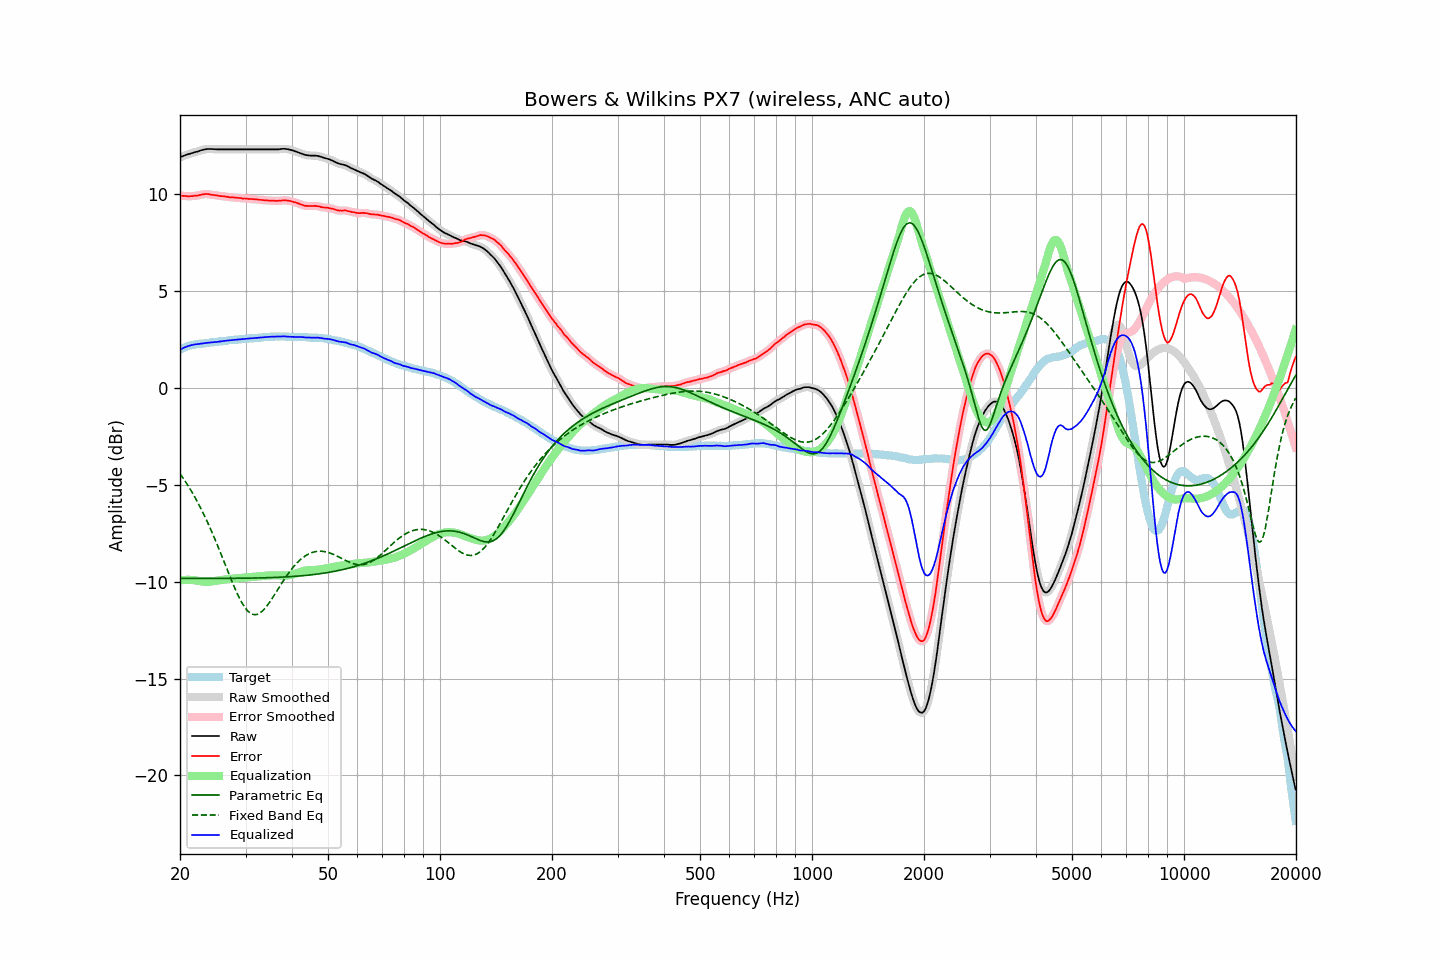

The table this chart was drawn from, first rows:
frequency, raw, error, smoothed, error_smoothed, equalization, parametric_eq, fixed_band_eq, equalized_raw, equalized_smoothed, target
20.00, 11.91, 9.93, 11.91, 9.93, -9.94, -9.83, -4.42, 1.98, 1.98, 1.98
20.20, 11.95, 9.93, 11.95, 9.93, -9.93, -9.83, -4.54, 2.03, 2.02, 2.02
20.40, 11.98, 9.92, 11.98, 9.92, -9.92, -9.83, -4.66, 2.07, 2.07, 2.06
20.61, 12.01, 9.92, 12.01, 9.92, -9.91, -9.83, -4.78, 2.10, 2.10, 2.09
20.81, 12.04, 9.91, 12.04, 9.91, -9.91, -9.83, -4.91, 2.14, 2.14, 2.13
21.02, 12.07, 9.90, 12.07, 9.90, -9.90, -9.83, -5.04, 2.17, 2.17, 2.17
21.23, 12.09, 9.90, 12.10, 9.90, -9.91, -9.83, -5.17, 2.19, 2.19, 2.19
21.44, 12.12, 9.91, 12.12, 9.91, -9.91, -9.83, -5.31, 2.21, 2.21, 2.21
21.66, 12.14, 9.91, 12.15, 9.92, -9.91, -9.83, -5.45, 2.23, 2.23, 2.23
21.87, 12.17, 9.93, 12.17, 9.92, -9.92, -9.83, -5.60, 2.25, 2.25, 2.24
22.09, 12.19, 9.93, 12.19, 9.93, -9.94, -9.83, -5.75, 2.26, 2.26, 2.26
22.31, 12.21, 9.94, 12.22, 9.94, -9.95, -9.83, -5.90, 2.26, 2.27, 2.27
22.54, 12.24, 9.96, 12.24, 9.96, -9.97, -9.83, -6.06, 2.28, 2.28, 2.28
22.76, 12.27, 9.98, 12.27, 9.98, -9.98, -9.83, -6.22, 2.29, 2.29, 2.29
22.99, 12.29, 10.00, 12.29, 10.00, -9.99, -9.83, -6.39, 2.30, 2.30, 2.29
23.22, 12.31, 10.01, 12.32, 10.01, -10.00, -9.83, -6.56, 2.31, 2.31, 2.30
23.45, 12.33, 10.02, 12.33, 10.02, -10.01, -9.83, -6.73, 2.33, 2.32, 2.31
23.69, 12.34, 10.02, 12.34, 10.02, -10.01, -9.83, -6.91, 2.34, 2.33, 2.32
23.92, 12.34, 10.01, 12.35, 10.01, -10.00, -9.83, -7.09, 2.34, 2.34, 2.33
24.16, 12.34, 9.99, 12.34, 9.99, -10.00, -9.83, -7.28, 2.35, 2.35, 2.35
24.40, 12.34, 9.97, 12.34, 9.98, -9.98, -9.83, -7.47, 2.36, 2.36, 2.37
24.65, 12.33, 9.97, 12.34, 9.97, -9.97, -9.83, -7.66, 2.36, 2.37, 2.36
24.89, 12.33, 9.96, 12.33, 9.96, -9.96, -9.83, -7.86, 2.38, 2.37, 2.37
25.14, 12.32, 9.94, 12.33, 9.94, -9.94, -9.83, -8.06, 2.38, 2.38, 2.38
25.39, 12.32, 9.93, 12.32, 9.93, -9.93, -9.83, -8.26, 2.39, 2.39, 2.39
25.65, 12.32, 9.91, 12.32, 9.92, -9.92, -9.83, -8.47, 2.40, 2.40, 2.41
25.91, 12.32, 9.91, 12.32, 9.91, -9.91, -9.83, -8.67, 2.42, 2.42, 2.41
26.16, 12.32, 9.90, 12.32, 9.90, -9.90, -9.83, -8.88, 2.43, 2.43, 2.42
26.43, 12.32, 9.89, 12.32, 9.89, -9.89, -9.83, -9.09, 2.44, 2.44, 2.43
26.69, 12.32, 9.88, 12.32, 9.88, -9.88, -9.83, -9.30, 2.45, 2.45, 2.44
26.96, 12.32, 9.86, 12.32, 9.86, -9.87, -9.83, -9.51, 2.46, 2.46, 2.46
27.23, 12.32, 9.85, 12.32, 9.86, -9.86, -9.83, -9.72, 2.46, 2.46, 2.47
27.50, 12.32, 9.85, 12.32, 9.85, -9.85, -9.83, -9.92, 2.47, 2.47, 2.47
27.77, 12.32, 9.85, 12.32, 9.84, -9.84, -9.83, -10.12, 2.48, 2.48, 2.47
28.05, 12.32, 9.83, 12.32, 9.84, -9.83, -9.83, -10.32, 2.49, 2.49, 2.49
28.33, 12.32, 9.83, 12.32, 9.83, -9.83, -9.83, -10.50, 2.50, 2.50, 2.49
28.62, 12.32, 9.82, 12.32, 9.82, -9.82, -9.82, -10.69, 2.50, 2.50, 2.50
28.90, 12.32, 9.81, 12.32, 9.81, -9.81, -9.82, -10.85, 2.51, 2.51, 2.51
29.19, 12.32, 9.81, 12.32, 9.80, -9.80, -9.82, -11.01, 2.52, 2.52, 2.51
29.48, 12.32, 9.78, 12.32, 9.79, -9.79, -9.82, -11.15, 2.53, 2.53, 2.54
29.78, 12.32, 9.79, 12.32, 9.79, -9.79, -9.82, -11.29, 2.54, 2.54, 2.53
30.08, 12.32, 9.78, 12.32, 9.78, -9.78, -9.82, -11.40, 2.54, 2.54, 2.54
30.38, 12.32, 9.78, 12.32, 9.77, -9.77, -9.82, -11.50, 2.55, 2.55, 2.54
30.68, 12.32, 9.76, 12.32, 9.77, -9.77, -9.82, -11.57, 2.56, 2.56, 2.56
30.99, 12.32, 9.76, 12.32, 9.76, -9.76, -9.82, -11.64, 2.56, 2.56, 2.56
31.30, 12.32, 9.76, 12.32, 9.75, -9.76, -9.81, -11.67, 2.57, 2.57, 2.56
31.61, 12.32, 9.75, 12.32, 9.75, -9.75, -9.81, -11.70, 2.57, 2.57, 2.57
31.93, 12.32, 9.74, 12.32, 9.74, -9.74, -9.81, -11.70, 2.58, 2.58, 2.58
32.24, 12.32, 9.74, 12.32, 9.73, -9.73, -9.81, -11.69, 2.59, 2.59, 2.58
32.57, 12.32, 9.72, 12.32, 9.73, -9.73, -9.81, -11.65, 2.60, 2.60, 2.60
32.89, 12.32, 9.72, 12.32, 9.72, -9.72, -9.80, -11.60, 2.61, 2.61, 2.60
33.22, 12.32, 9.71, 12.32, 9.71, -9.71, -9.80, -11.53, 2.61, 2.61, 2.61
33.55, 12.32, 9.70, 12.32, 9.70, -9.70, -9.80, -11.46, 2.62, 2.62, 2.62
33.89, 12.32, 9.69, 12.32, 9.69, -9.69, -9.80, -11.36, 2.63, 2.63, 2.63
34.23, 12.32, 9.69, 12.32, 9.69, -9.69, -9.80, -11.26, 2.64, 2.64, 2.63
34.57, 12.32, 9.68, 12.32, 9.68, -9.68, -9.79, -11.15, 2.64, 2.64, 2.64
34.92, 12.32, 9.68, 12.32, 9.68, -9.68, -9.79, -11.03, 2.65, 2.65, 2.64
35.27, 12.32, 9.67, 12.32, 9.67, -9.67, -9.79, -10.90, 2.65, 2.65, 2.65
35.62, 12.32, 9.67, 12.32, 9.67, -9.67, -9.78, -10.78, 2.65, 2.65, 2.65
35.97, 12.32, 9.67, 12.32, 9.67, -9.67, -9.78, -10.65, 2.65, 2.65, 2.65
... 635 more rows
